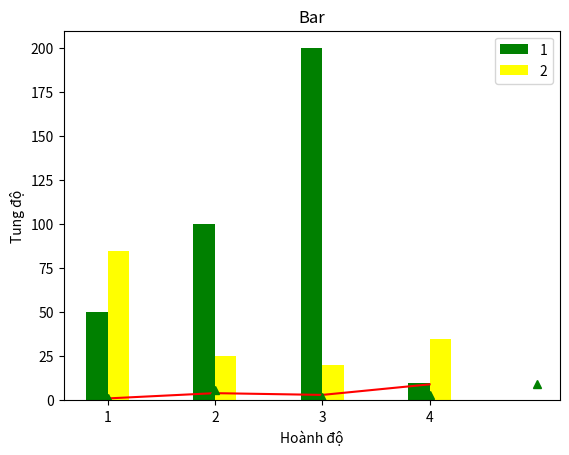
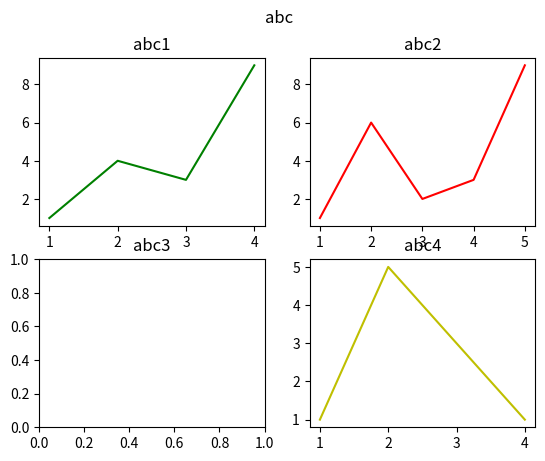

Write the Python code that produced these figures, in order.
import matplotlib.pyplot as plt
import numpy as np
x1 = np.arange(1, 5)
y1 = [1, 4, 3, 9]
x2 = np.arange(1, 6)
y2 = [1, 6, 2, 3, 9]
plt.plot(x1, y1, "r-", x2, y2, "g^")
plt.xlabel("Hoành độ")
plt.ylabel("Tung độ")
plt.title("ABC")
plt.show()

x = np.arange(1, 5)
y1 = [50, 100, 200, 10]
y2 = [85, 25, 20, 35]
plt.bar(x - 0.1, y1, 0.2, label = '1', color = "green")
plt.bar(x + 0.1, y2, 0.2, label = '2', color = "yellow")
plt.xticks(x, x)
plt.legend()
plt.title("Bar")
plt.show()

fig, ax = plt.subplots(nrows=2, ncols=2)
x1 = np.arange(1, 5)
y1 = [1, 4, 3, 9]
x2 = np.arange(1, 6)
y2 = [1, 6, 2, 3, 9]
x4 = [1, 2, 4]
y4 = [1, 5, 1]
ax[0, 0].plot(x1, y1, "g-")
ax[0, 1].plot(x2, y2, "r-")
ax[1, 1].plot(x4, y4, "y-")
ax[0, 0].set_title("abc1")
ax[0, 1].set_title("abc2")
ax[1, 0].set_title("abc3")
ax[1, 1].set_title("abc4")
plt.suptitle("abc")
plt.show()